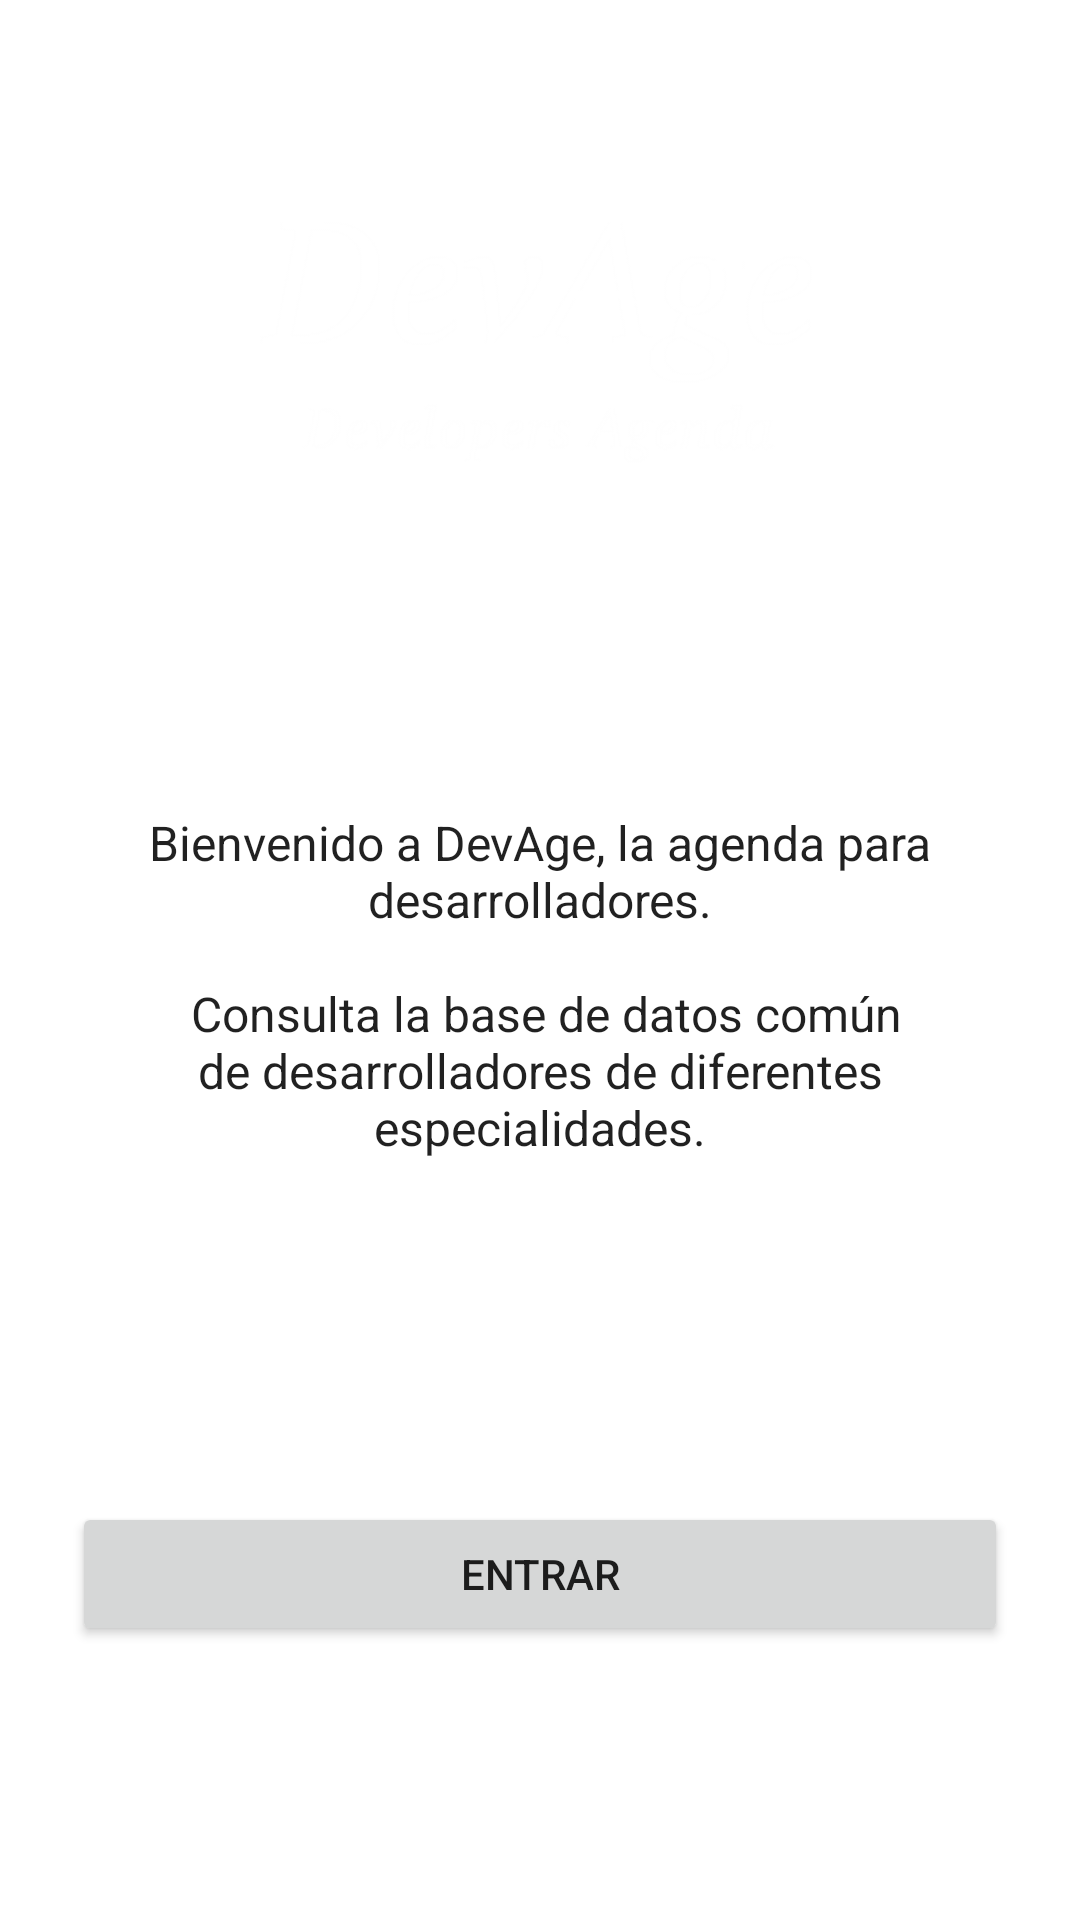

Reconstruct the res/layout file that produces this screen, plus the resources it refers to.
<!-- AndroidManifest.xml: application theme AppTheme -->
<!-- res/layout/activity_portada.xml -->
<?xml version="1.0" encoding="utf-8"?>
<ScrollView xmlns:android="http://schemas.android.com/apk/res/android"
    android:layout_width="fill_parent"
    android:layout_height="fill_parent"
    xmlns:tools="http://schemas.android.com/tools"
    android:fitsSystemWindows="true"
    android:background="@color/primary"
    android:fillViewport="false"
    tools:context=".activity.Portada">
    <LinearLayout
        android:orientation="vertical"
        android:layout_width="match_parent"
        android:layout_height="wrap_content"
        android:paddingTop="56dp"
        android:paddingLeft="24dp"
        android:paddingRight="24dp">

        <ImageView android:src="@drawable/devage"
            android:layout_width="wrap_content"
            android:layout_height="100dp"
            android:layout_marginBottom="24dp"
            android:layout_gravity="center_horizontal"
            android:id="@+id/logo" />

        <TextView
            android:layout_width="fill_parent"
            android:layout_height="wrap_content"
            android:layout_marginTop="90dp"
            android:layout_marginBottom="90dp"
            android:textAppearance="?android:attr/textAppearanceLarge"
            android:text="@string/app_txt_portada"
            android:gravity="center"
            android:textSize="16dip"
            android:id="@+id/txtportada"
            android:textColor="@color/iron" />

        <android.support.v7.widget.AppCompatButton
            android:id="@+id/btn_entrar"
            android:layout_width="fill_parent"
            android:layout_height="wrap_content"
            android:layout_marginTop="24dp"
            android:layout_marginBottom="24dp"
            android:padding="12dp"
            android:text="@string/btn_entrar" />

    </LinearLayout>
</ScrollView>
<!-- resources referenced by this layout -->
<resources>
  <!-- drawable devage: png bitmap (drawable, 13228 bytes) -->
  <string name="app_txt_portada">Bienvenido a DevAge, la agenda para desarrolladores.\n\n
          Consulta la base de datos común de desarrolladores de diferentes especialidades.
      </string>
  <string name="btn_entrar">Entrar</string>
</resources>
